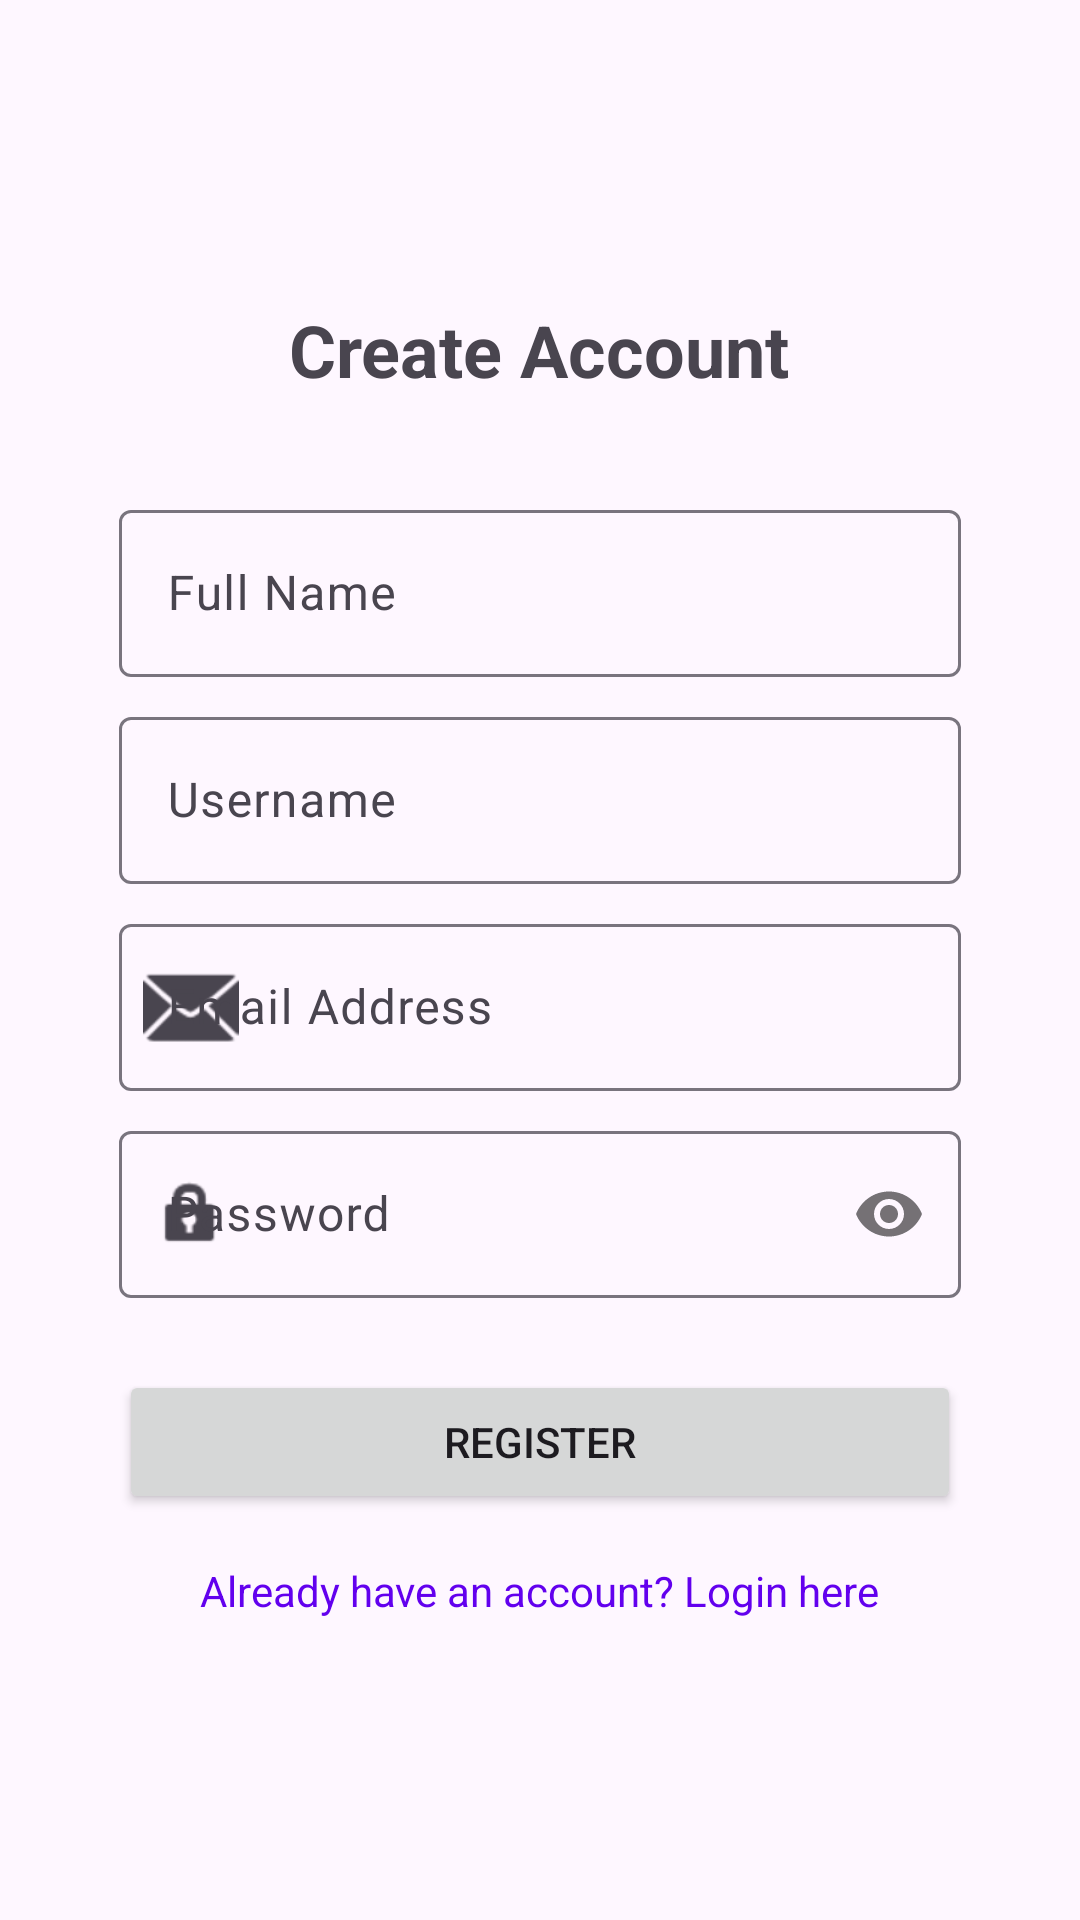

Layout XML and referenced resources for this Android screen:
<!-- AndroidManifest.xml: application theme Theme.MyTravel -->
<!-- res/layout/activity_register.xml -->
<?xml version="1.0" encoding="utf-8"?>
<androidx.constraintlayout.widget.ConstraintLayout xmlns:android="http://schemas.android.com/apk/res/android"
    xmlns:app="http://schemas.android.com/apk/res-auto"
    android:layout_width="match_parent"
    android:layout_height="match_parent"
    android:padding="@dimen/screen_margin_horizontal">

    <androidx.constraintlayout.widget.Guideline
        android:id="@+id/guidelineStart"
        android:layout_width="wrap_content"
        android:layout_height="wrap_content"
        android:orientation="vertical"
        app:layout_constraintGuide_percent="0.05" />

    <androidx.constraintlayout.widget.Guideline
        android:id="@+id/guidelineEnd"
        android:layout_width="wrap_content"
        android:layout_height="wrap_content"
        android:orientation="vertical"
        app:layout_constraintGuide_percent="0.95" />

    <LinearLayout
        android:id="@+id/registerContainer"
        android:layout_width="0dp"
        android:layout_height="wrap_content"
        android:orientation="vertical"
        android:gravity="center_horizontal"
        app:layout_constraintTop_toTopOf="parent"
        app:layout_constraintBottom_toBottomOf="parent"
        app:layout_constraintStart_toStartOf="@id/guidelineStart"
        app:layout_constraintEnd_toEndOf="@id/guidelineEnd"
        app:layout_constraintWidth_max="@dimen/form_max_width">

        <TextView
            android:id="@+id/tvRegisterTitle"
            android:layout_width="wrap_content"
            android:layout_height="wrap_content"
            android:text="@string/register_title"
            android:textSize="24sp"
            android:textStyle="bold"
            android:layout_marginBottom="32dp" />

        <com.google.android.material.textfield.TextInputLayout
            android:layout_width="match_parent"
            android:layout_height="wrap_content"
            android:hint="@string/customer_name"
            app:startIconDrawable="@drawable/ic_user"
            style="@style/Widget.Material3.TextInputLayout.OutlinedBox">

            <com.google.android.material.textfield.TextInputEditText
                android:id="@+id/etRegName"
                android:layout_width="match_parent"
                android:layout_height="wrap_content"
                android:inputType="textPersonName"
                android:autofillHints="name" />
        </com.google.android.material.textfield.TextInputLayout>

        <com.google.android.material.textfield.TextInputLayout
            android:layout_width="match_parent"
            android:layout_height="wrap_content"
            android:layout_marginTop="@dimen/element_spacing_small"
            android:hint="@string/username_hint"
            app:startIconDrawable="@drawable/ic_user"
            style="@style/Widget.Material3.TextInputLayout.OutlinedBox">

            <com.google.android.material.textfield.TextInputEditText
                android:id="@+id/etRegUsername"
                android:layout_width="match_parent"
                android:layout_height="wrap_content"
                android:inputType="text"
                android:autofillHints="username" />
        </com.google.android.material.textfield.TextInputLayout>

        <com.google.android.material.textfield.TextInputLayout
            android:layout_width="match_parent"
            android:layout_height="wrap_content"
            android:layout_marginTop="@dimen/element_spacing_small"
            android:hint="@string/customer_email"
            app:startIconDrawable="@android:drawable/ic_dialog_email"
            style="@style/Widget.Material3.TextInputLayout.OutlinedBox">

            <com.google.android.material.textfield.TextInputEditText
                android:id="@+id/etRegEmail"
                android:layout_width="match_parent"
                android:layout_height="wrap_content"
                android:inputType="textEmailAddress"
                android:autofillHints="emailAddress" />
        </com.google.android.material.textfield.TextInputLayout>

        <com.google.android.material.textfield.TextInputLayout
            android:layout_width="match_parent"
            android:layout_height="wrap_content"
            android:layout_marginTop="@dimen/element_spacing_small"
            android:hint="@string/password_hint"
            app:startIconDrawable="@android:drawable/ic_lock_idle_lock"
            app:passwordToggleEnabled="true"
            style="@style/Widget.Material3.TextInputLayout.OutlinedBox">

            <com.google.android.material.textfield.TextInputEditText
                android:id="@+id/etRegPassword"
                android:layout_width="match_parent"
                android:layout_height="wrap_content"
                android:inputType="textPassword"
                android:autofillHints="password" />
        </com.google.android.material.textfield.TextInputLayout>

        <Button
            android:id="@+id/btnRegister"
            android:layout_width="match_parent"
            android:layout_height="wrap_content"
            android:layout_marginTop="24dp"
            android:text="@string/register_button"
            android:padding="12dp" />

        <TextView
            android:id="@+id/tvToLogin"
            android:layout_width="wrap_content"
            android:layout_height="wrap_content"
            android:layout_marginTop="16dp"
            android:text="@string/already_have_account"
            android:textColor="?attr/colorPrimary"
            android:clickable="true"
            android:focusable="true" />

    </LinearLayout>

</androidx.constraintlayout.widget.ConstraintLayout>
<!-- resources referenced by this layout -->
<resources>
  <dimen name="element_spacing_small">8dp</dimen>
  <dimen name="form_max_width">500dp</dimen>
  <dimen name="screen_margin_horizontal">24dp</dimen>
  <string name="already_have_account">Already have an account? Login here</string>
  <string name="customer_email">Email Address</string>
  <string name="customer_name">Full Name</string>
  <string name="password_hint">Password</string>
  <string name="register_button">Register</string>
  <string name="register_title">Create Account</string>
  <string name="username_hint">Username</string>
  <style name="Theme.MyTravel" parent="Base.Theme.MyTravel" />
  <style name="Base.Theme.MyTravel" parent="Theme.Material3.DayNight">
          
          <item name="colorPrimary">@color/purple_500</item>
          <item name="colorOnPrimary">@color/white</item>
          <item name="colorSecondary">@color/teal_700</item>
          <item name="colorOnSecondary">@color/white</item>
      </style>
  <!-- not gathered from this repository: default colours our renderer supplied (Android Studio template values) -->
  <color name="purple_500">#FF6200EE</color>
  <color name="teal_700">#FF018786</color>
  <color name="white">#FFFFFFFF</color>
</resources>
